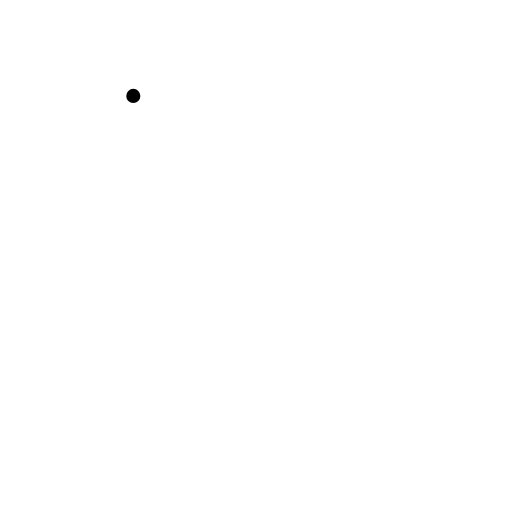
t = 0.00 s
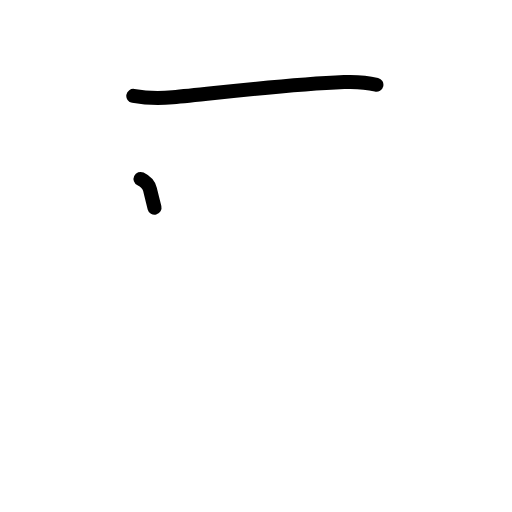
t = 1.42 s
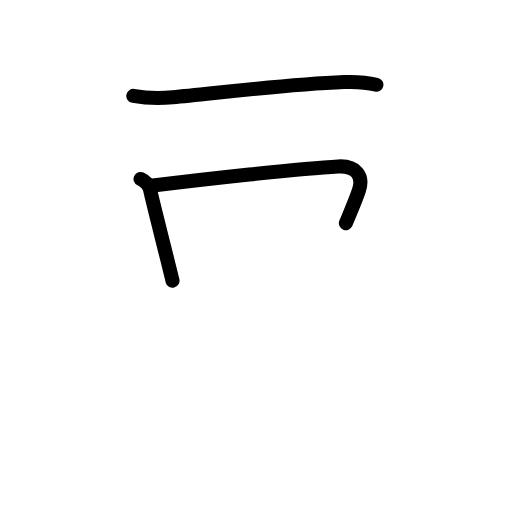
t = 2.83 s
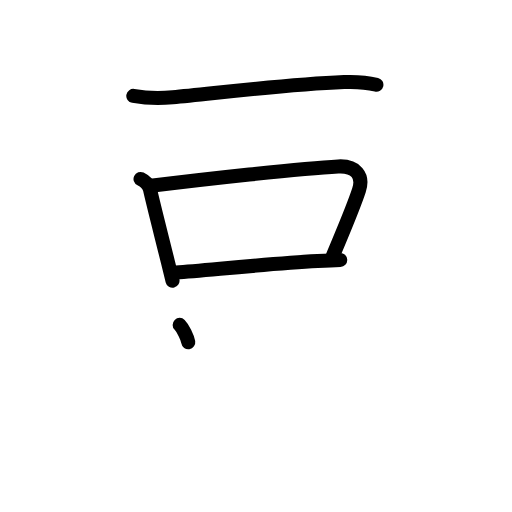
t = 4.25 s
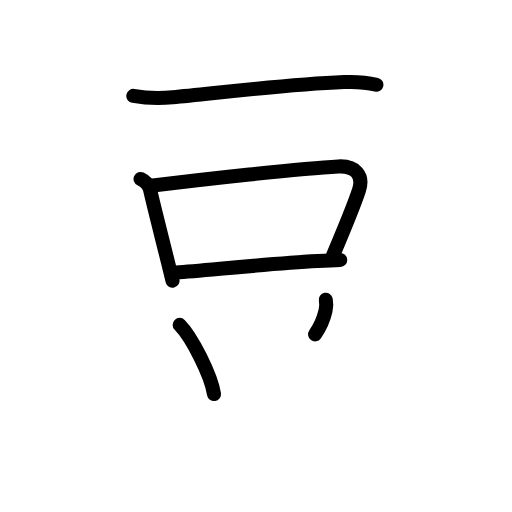
t = 5.63 s
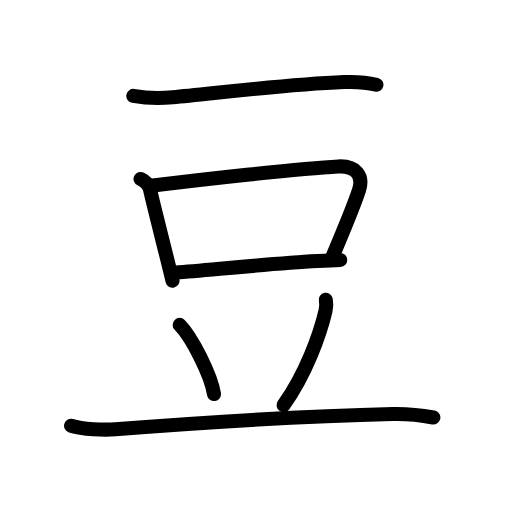
t = 7.00 s

The animated SVG that drew these frames (rendered in a browser with its animation timeline set to each time). Animation: 23 SMIL elements (animate=23); one cycle of 7.00 s.

<?xml version="1.0" encoding="UTF-8"?>
<!--
AniKanjiVG is licensed by CC-BY-SA Paul C. Sommerhoff (https://bitbucket.org/sommerhoff/anikanjivg).
AniKanjiVG uses KanjiVG which is licensed by CC-BY-SA Ulrich Apel (http://kanjivg.tagaini.net).
See also http://creativecommons.org/licenses/by-sa/3.0/
-->
<svg xmlns:kvg='http://kanjivg.tagaini.net' xmlns='http://www.w3.org/2000/svg' width='109' height='109' viewBox='0 0 109 109' style='fill:none;stroke:#000000;stroke-width:3;stroke-linecap:round;stroke-linejoin:round;' id="kvg:kanji_08c46"><g id="kvg:08c46" kvg:element="豆" kvg:radical="general"><g id="kvg:08c46-g1" kvg:position="top"><path id="kvg:08c46-s1" kvg:type="㇐" d="M28.38,20.42c2.62,0.46,5.87,0.52,8.39,0.29c8.96-0.82,23.61-2.71,36.49-3.24c2.29-0.09,4.63,0.02,6.87,0.57"><animate attributeName="d" begin="0.0s" dur="0.3333333333333333s" from="M28.38,20.42C28.38,20.42,28.38,20.42,28.38,20.42" to="M28.38,20.42c2.62,0.46,5.87,0.52,8.39,0.29" />
<animate attributeName="d" begin="0.3333333333333333s" dur="0.3333333333333333s" from="M28.38,20.42c2.62,0.46,5.87,0.52,8.39,0.29c0,0,0,0,0,0,0" to="M28.38,20.42c2.62,0.46,5.87,0.52,8.39,0.29c8.96-0.82,23.61-2.71,36.49-3.24" />
<animate attributeName="d" begin="0.6666666666666666s" dur="0.3333333333333333s" from="M28.38,20.42c2.62,0.46,5.87,0.52,8.39,0.29c8.96-0.82,23.61-2.71,36.49-3.24c0,0,0,0,0,0,0" to="M28.38,20.42c2.62,0.46,5.87,0.52,8.39,0.29c8.96-0.82,23.61-2.71,36.49-3.24c2.29-0.09,4.63,0.02,6.87,0.57" />
</path>
</g>
<g id="kvg:08c46-g2" kvg:position="bottom"><g id="kvg:08c46-g3" kvg:element="口"><path id="kvg:08c46-s2" kvg:type="㇑" d="M29.92,38.1c1.08,0.52,1.83,1.4,2.02,2.26c0.72,3.22,2.23,9.07,3.8,15.39c0.33,1.32,0.66,2.67,0.99,4.01"><animate attributeName="d" begin="1.0s" dur="0.3333333333333333s" from="M29.92,38.1C29.92,38.1,29.92,38.1,29.92,38.1" to="M29.92,38.1c1.08,0.52,1.83,1.4,2.02,2.26" />
<animate attributeName="d" begin="1.3333333333333333s" dur="0.3333333333333333s" from="M29.92,38.1c1.08,0.52,1.83,1.4,2.02,2.26c0,0,0,0,0,0,0" to="M29.92,38.1c1.08,0.52,1.83,1.4,2.02,2.26c0.72,3.22,2.23,9.07,3.8,15.39" />
<animate attributeName="d" begin="1.6666666666666665s" dur="0.3333333333333333s" from="M29.92,38.1c1.08,0.52,1.83,1.4,2.02,2.26c0.72,3.22,2.23,9.07,3.8,15.39c0,0,0,0,0,0,0" to="M29.92,38.1c1.08,0.52,1.83,1.4,2.02,2.26c0.72,3.22,2.23,9.07,3.8,15.39c0.33,1.32,0.66,2.67,0.99,4.01" />
<animate attributeName="d" begin="0s" dur="1.0s" from="M-100,-100" to="M-100,-100" />
</path>
<path id="kvg:08c46-s3" kvg:type="㇕b" d="M32.56,39.51c10.07-1.26,31.45-3.67,39.44-4.07c3.71-0.19,5.46,1.91,4.42,5.07c-1.22,3.72-2.62,6.92-5.58,14.02"><animate attributeName="d" begin="2.0s" dur="0.3333333333333333s" from="M32.56,39.51C32.56,39.51,32.56,39.51,32.56,39.51" to="M32.56,39.51c10.07-1.26,31.45-3.67,39.44-4.07" />
<animate attributeName="d" begin="2.3333333333333335s" dur="0.3333333333333333s" from="M32.56,39.51c10.07-1.26,31.45-3.67,39.44-4.07c0,0,0,0,0,0,0" to="M32.56,39.51c10.07-1.26,31.45-3.67,39.44-4.07c3.71-0.19,5.46,1.91,4.42,5.07" />
<animate attributeName="d" begin="2.6666666666666665s" dur="0.3333333333333333s" from="M32.56,39.51c10.07-1.26,31.45-3.67,39.44-4.07c3.71-0.19,5.46,1.91,4.42,5.07c0,0,0,0,0,0,0" to="M32.56,39.51c10.07-1.26,31.45-3.67,39.44-4.07c3.71-0.19,5.46,1.91,4.42,5.07c-1.22,3.72-2.62,6.92-5.58,14.02" />
<animate attributeName="d" begin="0s" dur="2.0s" from="M-100,-100" to="M-100,-100" />
</path>
<path id="kvg:08c46-s4" kvg:type="㇐b" d="M37.48,58.02c7.32-0.55,19.84-1.9,30.15-2.45c1.68-0.09,3.29-0.17,4.8-0.22"><animate attributeName="d" begin="3.0s" dur="0.5s" from="M37.48,58.02C37.48,58.02,37.48,58.02,37.48,58.02" to="M37.48,58.02c7.32-0.55,19.84-1.9,30.15-2.45" />
<animate attributeName="d" begin="3.5s" dur="0.5s" from="M37.48,58.02c7.32-0.55,19.84-1.9,30.15-2.45c0,0,0,0,0,0,0" to="M37.48,58.02c7.32-0.55,19.84-1.9,30.15-2.45c1.68-0.09,3.29-0.17,4.8-0.22" />
<animate attributeName="d" begin="0s" dur="3.0s" from="M-100,-100" to="M-100,-100" />
</path>
</g>
<path id="kvg:08c46-s5" kvg:type="㇔" d="M38.25,69.17c2.58,2.6,6.66,10.68,7.31,14.72"><animate attributeName="d" begin="4.0s" dur="1.0s" from="M38.25,69.17C38.25,69.17,38.25,69.17,38.25,69.17" to="M38.25,69.17c2.58,2.6,6.66,10.68,7.31,14.72" />
<animate attributeName="d" begin="0s" dur="4.0s" from="M-100,-100" to="M-100,-100" />
</path>
<path id="kvg:08c46-s6" kvg:type="㇒" d="M69.36,63.81c0.13,0.67,0.12,1.61-0.05,2.34c-1.14,4.9-4.14,13.41-8.94,20.1"><animate attributeName="d" begin="5.0s" dur="0.5s" from="M69.36,63.81C69.36,63.81,69.36,63.81,69.36,63.81" to="M69.36,63.81c0.13,0.67,0.12,1.61-0.05,2.34" />
<animate attributeName="d" begin="5.5s" dur="0.5s" from="M69.36,63.81c0.13,0.67,0.12,1.61-0.05,2.34c0,0,0,0,0,0,0" to="M69.36,63.81c0.13,0.67,0.12,1.61-0.05,2.34c-1.14,4.9-4.14,13.41-8.94,20.1" />
<animate attributeName="d" begin="0s" dur="5.0s" from="M-100,-100" to="M-100,-100" />
</path>
<path id="kvg:08c46-s7" kvg:type="㇐" d="M15.13,90.63c2.47,0.76,6.99,0.96,9.46,0.76c20.87-1.63,38.01-2.76,59.03-3.25c4.11-0.09,6.58,0.36,8.64,0.75"><animate attributeName="d" begin="6.0s" dur="0.3333333333333333s" from="M15.13,90.63C15.13,90.63,15.13,90.63,15.13,90.63" to="M15.13,90.63c2.47,0.76,6.99,0.96,9.46,0.76" />
<animate attributeName="d" begin="6.333333333333333s" dur="0.3333333333333333s" from="M15.13,90.63c2.47,0.76,6.99,0.96,9.46,0.76c0,0,0,0,0,0,0" to="M15.13,90.63c2.47,0.76,6.99,0.96,9.46,0.76c20.87-1.63,38.01-2.76,59.03-3.25" />
<animate attributeName="d" begin="6.666666666666667s" dur="0.3333333333333333s" from="M15.13,90.63c2.47,0.76,6.99,0.96,9.46,0.76c20.87-1.63,38.01-2.76,59.03-3.25c0,0,0,0,0,0,0" to="M15.13,90.63c2.47,0.76,6.99,0.96,9.46,0.76c20.87-1.63,38.01-2.76,59.03-3.25c4.11-0.09,6.58,0.36,8.64,0.75" />
<animate attributeName="d" begin="0s" dur="6.0s" from="M-100,-100" to="M-100,-100" />
</path>
</g>
</g>
</svg>
